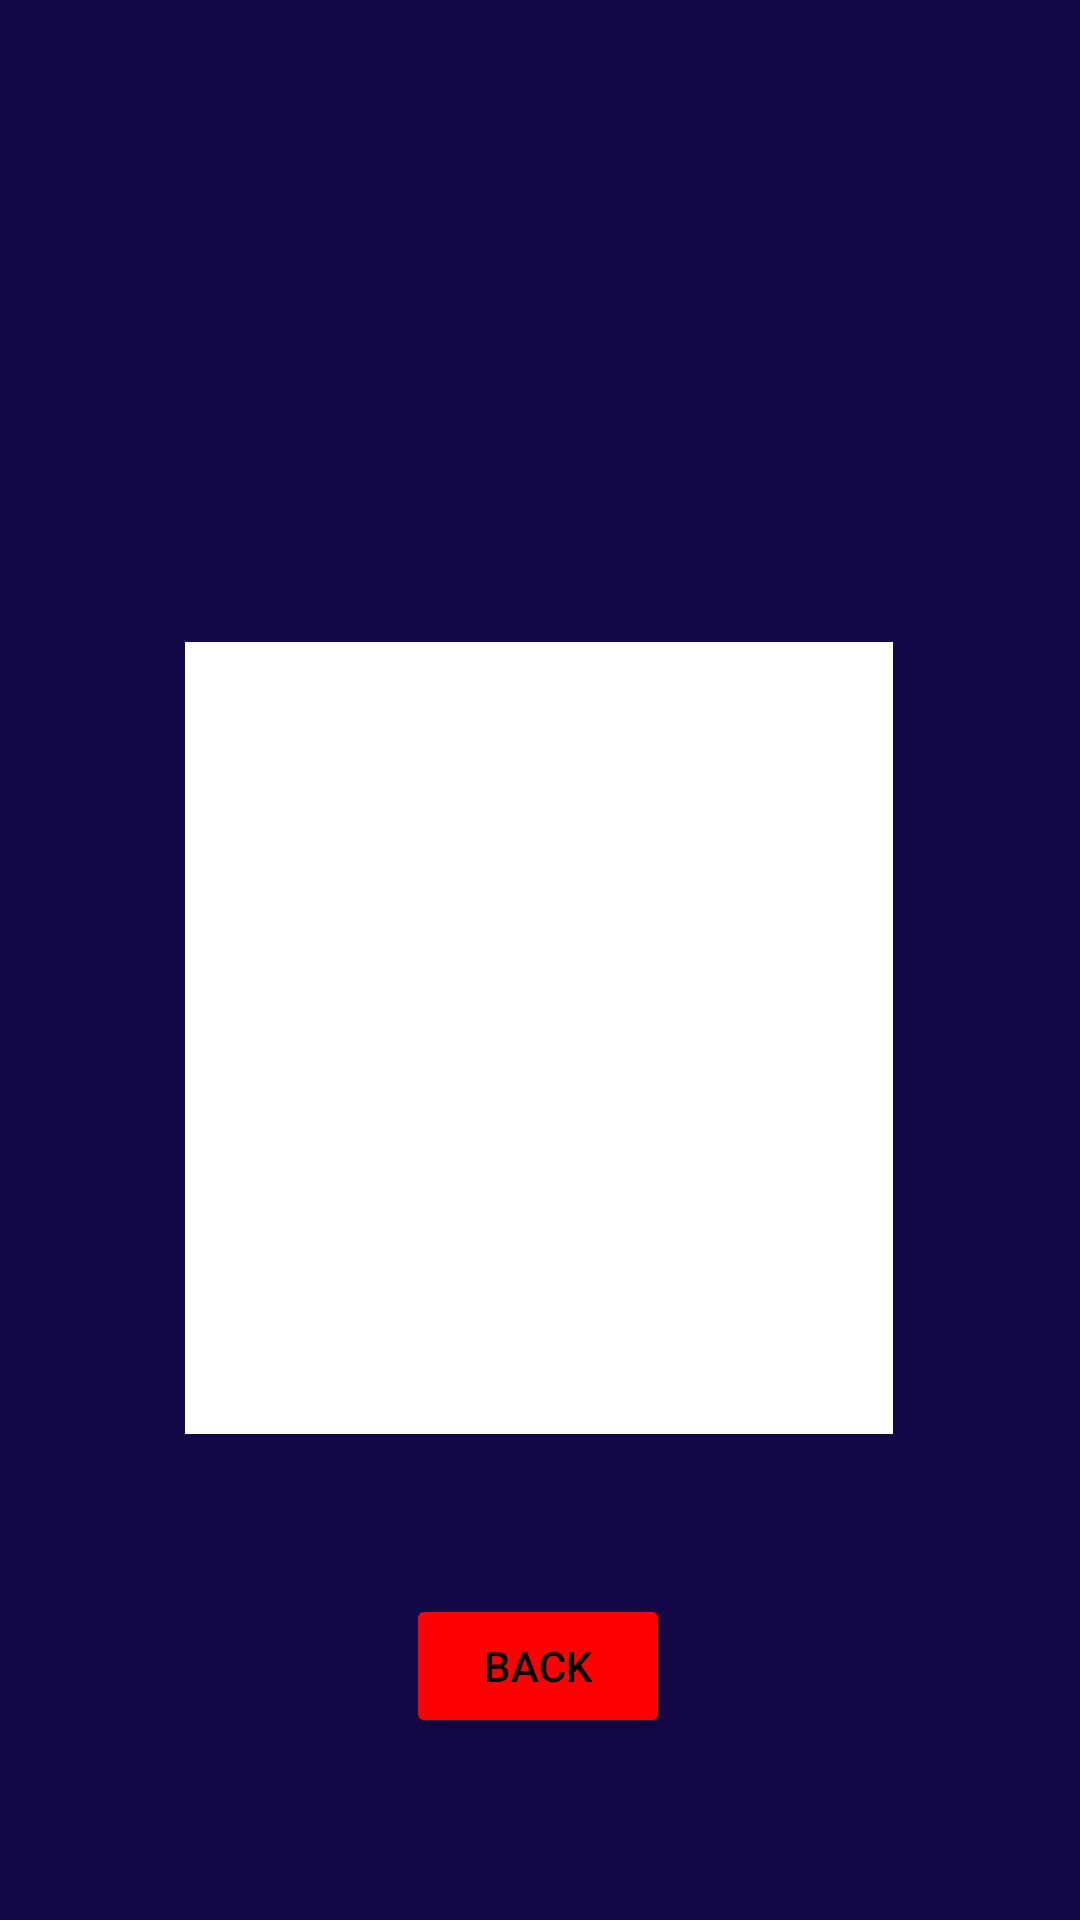

This screen was rendered from an Android layout file. Write that file and the resources it references.
<!-- AndroidManifest.xml: activity theme Theme.New_Bus_Application.NoActionBar -->
<!-- res/layout/activity_show_buses.xml -->
<?xml version="1.0" encoding="utf-8"?>
<androidx.constraintlayout.widget.ConstraintLayout xmlns:android="http://schemas.android.com/apk/res/android"
    xmlns:app="http://schemas.android.com/apk/res-auto"
    xmlns:tools="http://schemas.android.com/tools"
    android:id="@+id/coordinatorLayout9"
    android:layout_width="match_parent"
    android:layout_height="match_parent"
    android:background="#150847"
    tools:context=".ShowBusesActivity">

    <TextView
        android:id="@+id/textView3"
        android:layout_width="361dp"
        android:layout_height="62dp"
        android:layout_marginTop="80dp"
        android:text=""
        android:textColor="@color/white"
        android:textSize="30sp"
        app:layout_constraintEnd_toEndOf="parent"
        app:layout_constraintStart_toStartOf="parent"
        app:layout_constraintTop_toTopOf="parent" />

    <ListView
        android:id="@+id/buses"
        android:layout_width="236dp"
        android:layout_height="264dp"
        android:layout_marginTop="72dp"
        android:background="@color/white"
        app:layout_constraintEnd_toEndOf="parent"
        app:layout_constraintHorizontal_bias="0.497"
        app:layout_constraintStart_toStartOf="parent"
        app:layout_constraintTop_toBottomOf="@+id/textView3" />

    <Button
        android:id="@+id/back"
        android:layout_width="wrap_content"
        android:layout_height="wrap_content"
        android:layout_marginBottom="44dp"
        android:backgroundTint="#ff0000"
        android:text="Back"
        android:textColor="@color/black"
        app:layout_constraintBottom_toBottomOf="parent"
        app:layout_constraintEnd_toEndOf="parent"
        app:layout_constraintHorizontal_bias="0.498"
        app:layout_constraintStart_toStartOf="parent"
        app:layout_constraintTop_toBottomOf="@+id/buses"
        app:layout_constraintVertical_bias="0.762" />


</androidx.constraintlayout.widget.ConstraintLayout>
<!-- resources referenced by this layout -->
<resources>
  <style name="Theme.New_Bus_Application.NoActionBar">
          <item name="windowActionBar">false</item>
          <item name="windowNoTitle">true</item>
      </style>
  <!-- not gathered from this repository: default colours our renderer supplied (Android Studio template values) -->
  <color name="black">#FF000000</color>
  <color name="white">#FFFFFFFF</color>
</resources>
